Run: headless pygame with SDL's dummy video driver; simulated clock (each Clock.tick advances the game by its frame time, no real sleeping); random seed 0; keys injected as events and as key.get_pressed() state; mouse plan: one left click at the window centre at the start of phase 2, then a move to the lower-right quarter at the start of phase 3.
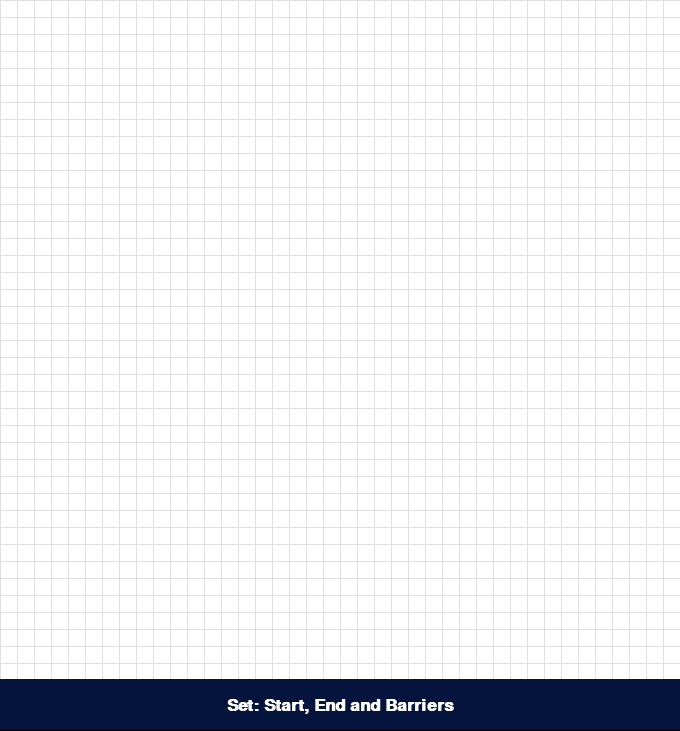
Frame 1 of 4 · flips 1–60 · no input
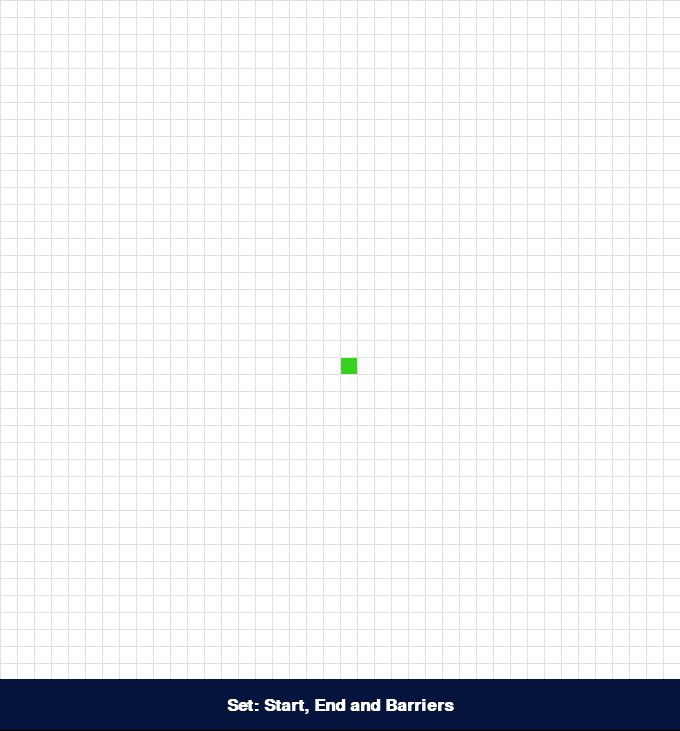
Frame 2 of 4 · flips 61–180 · clicked the window centre · tapped SPACE, RETURN · held RIGHT (→), D
Frame 3 of 4 · flips 181–300 · moved the mouse to the lower-right quarter · held DOWN (↓), S · screen unchanged from frame 2, image omitted
Frame 4 of 4 · flips 301–420 · held LEFT (←), A, UP (↑), W · screen same as frame 1, image omitted

The pygame program that drew these frames:

import math
import sys
import time
from queue import PriorityQueue as PrQ
import pygame

#final vars:
SQUARE_SIZE=17
WIDTH_BY_GRIDS=40
SLEEP_TIME=0

#derived final vars:
WIDTH=SQUARE_SIZE*WIDTH_BY_GRIDS
SCREEN = pygame.display.set_mode((WIDTH,WIDTH+3*SQUARE_SIZE))

#TODO stater message with size choosing

#colors:
GRID_LINES_COLOR=(224,224,224)
BG_COLOR=(255,255,255)
BLOCKED_COLOR=(0,0,0)
START_COLOR=(54,210,30)
END_COLOR=(230,43,36)
CHECKING_COLOR=(113,240,255)
CHECKED_COLOR=(20,90,255)
MARK_PATH_COLOR=(163,57,210) # (54,210,30)#

TEXT_COLOR=(255, 255, 255)
BAR_COLOR=(5,20,60)

class Spot:
    #i , j = spot's indices in grid
    def __init__(self,i,j):
        self.blocked,self.start,self.end,self.checking,self.checked,self.mark_path=\
            False,False,False,False,False,False
        self.y,self.x= i*SQUARE_SIZE+SQUARE_SIZE/2 , j*SQUARE_SIZE+SQUARE_SIZE/2
        self.row,self.col=i,j
        self.n_lst = []


    def update_neighbors(self,grid):
        if self.row!=0 and not grid[self.row-1][self.col].blocked:
            self.n_lst.append(grid[self.row-1][self.col]) #UP
        if self.row!=len(grid)-1 and not grid[self.row+1][self.col].blocked:
            self.n_lst.append(grid[self.row+1][self.col]) #DOWN

        if self.col!=0 and not grid[self.row][self.col-1].blocked:
            self.n_lst.append(grid[self.row][self.col-1]) #LEFT
        if self.col!=len(grid[self.row])-1 and not grid[self.row][self.col+1].blocked:
            self.n_lst.append(grid[self.row][self.col+1]) #RIGHT

    #heuristic func
    def h(self,end):
        return abs(self.x-end.x) + abs(self.y-end.y) #Manhattan  Metric
        #return math.sqrt((self.x-end.x)**2 + (self.y-end.y)**2) - DOESNT WORK WELL

    def __lt__(self, other):
        return False #will allow tuple use in heap


# ---- A* ALGORITHM ----
#recieves grid of spots (=nodes),start,end and a draw function
def A_star_alg(draw, grid,start,end):
    open_set=PrQ() #minimum heap, key is first tuple's element
    open_set_hash=set() #analog hash-set
    came_from={} #maps nodes to navigation-origin

    g={spot: math.inf for row in grid for spot in row}
    g[start]=0
    f={spot: math.inf for row in grid for spot in row}
    f[start]=g[start]+start.h(end)
    open_set.put((f[start],g[start],start))
    open_set_hash.add(start)

    while not open_set.empty():
        for event in pygame.event.get():
            if event.type == pygame.QUIT:
                sys.exit()

        curr=open_set.get()[2]
        open_set_hash.remove(curr)
        curr.checked=True

        if curr==end:
            steps=rebuild_the_path(draw, came_from, end)
            return True,steps

        for neighbor in curr.n_lst:
            temp_g_score=g[curr]+1 #1 is for the weight of the edge
            if temp_g_score < g[neighbor]:
                #better path found, updates the following
                came_from[neighbor]=curr
                g[neighbor]=temp_g_score
                f[neighbor]=temp_g_score+neighbor.h(end)
                if neighbor not in open_set_hash:
                    open_set.put((f[neighbor],g[neighbor],neighbor))
                    open_set_hash.add(neighbor)
                    neighbor.checking=True

        draw()
        time.sleep(SLEEP_TIME)
    return False,-1

def rebuild_the_path(draw,came_from,curr):
    steps=0
    while curr in came_from:
        steps+=1
        curr=came_from[curr]
        curr.mark_path = True
        draw()
    return steps


#GRID
def init_grid():
    grid=[]
    for i in range(WIDTH_BY_GRIDS):
        grid.append([])
        for j in range(WIDTH_BY_GRIDS):
            grid[i].append(Spot(i,j))
    return grid

def update_neighbors_all(grid):
    for i in range(WIDTH_BY_GRIDS):
        for j in range(WIDTH_BY_GRIDS):
            grid[i][j].update_neighbors(grid)

#Draws:
def draw_grid_lines():
    for i in range(WIDTH_BY_GRIDS):
        pygame.draw.line(SCREEN,GRID_LINES_COLOR,(0,i*SQUARE_SIZE),(SQUARE_SIZE*WIDTH_BY_GRIDS,i*SQUARE_SIZE))
    for j in range(WIDTH_BY_GRIDS):
        pygame.draw.line(SCREEN,GRID_LINES_COLOR,(j*SQUARE_SIZE,0),(j*SQUARE_SIZE,SQUARE_SIZE*WIDTH_BY_GRIDS))

def draw_grid(grid):
    for i in range(WIDTH_BY_GRIDS):
        for j in range(WIDTH_BY_GRIDS):
            update_spot(grid[i][j])
    draw_grid_lines()
    pygame.draw.rect(SCREEN,BAR_COLOR,[0,WIDTH-1,WIDTH,2])
    pygame.display.update()

def update_spot(spot):
    color = BG_COLOR
    if spot.blocked:
        color = BLOCKED_COLOR
    elif spot.start:
        color = START_COLOR
    elif spot.end:
        color = END_COLOR
    elif spot.mark_path:
        color = MARK_PATH_COLOR
    elif spot.checked:
        color = CHECKED_COLOR
    elif spot.checking:
        color = CHECKING_COLOR

    pygame.draw.rect(SCREEN,color,[spot.col*SQUARE_SIZE,spot.row*SQUARE_SIZE,SQUARE_SIZE,SQUARE_SIZE])

def draw_text(text, size=int(1.5*SQUARE_SIZE), coor=(WIDTH // 2, WIDTH +int(SQUARE_SIZE*1.5)), font_name="Comic Sans MS",
              background=True, bold=True,color=TEXT_COLOR):
    if background: pygame.draw.rect(SCREEN,BAR_COLOR,[0,WIDTH-1,WIDTH,3*SQUARE_SIZE])
    font = pygame.font.SysFont(font_name, size, bold)
    mytext = font.render(text, True, color)
    rect = mytext.get_rect()
    rect.center = coor  # puts text in coor center
    SCREEN.blit(mytext, rect)
    pygame.display.update()


#MAIN:
def visualization():
    pygame.init()
    pygame.display.set_caption("Matan's A* Algorithm")

    alg_run,start,end=False,None,None
    grid=init_grid()
    draw_text("Set: Start, End and Barriers")

    while True:
        draw_grid(grid)
        for event in pygame.event.get():
            if event.type==pygame.QUIT:
                sys.exit()

            if not alg_run and (pygame.mouse.get_pressed()[0] or pygame.mouse.get_pressed()[2]):
                pos=pygame.mouse.get_pos()
                spot = grid[pos[1] // SQUARE_SIZE][pos[0] // SQUARE_SIZE]
                if pos[1]>=WIDTH: continue
                elif pygame.mouse.get_pressed()[0]:
                    if start is None and not spot.end and not spot.blocked:
                        spot.start=True
                        start=spot
                    elif end is None and not spot.start and not spot.blocked:
                        spot.end = True
                        end = spot
                    elif not spot.start and not spot.end:
                        spot.blocked=True

                elif pygame.mouse.get_pressed()[2]:
                    if spot.start:
                        spot.start = False
                        start = None
                    elif spot.end:
                        spot.end = False
                        end = None
                    else:
                        spot.blocked=False

            if not alg_run and event.type==pygame.KEYDOWN and (event.key==pygame.K_SPACE or event.key==pygame.K_BACKSPACE)\
                    and start is not None and end is not None:
                draw_text("Calculating Best Path...", color=CHECKING_COLOR)
                update_neighbors_all(grid)
                alg_run=True
                found,steps=A_star_alg(lambda: draw_grid(grid),grid,start,end)
                if found:
                    draw_text("Best Path Found! "+str(steps)+" Steps", color=MARK_PATH_COLOR,coor=(WIDTH // 2, WIDTH +int(SQUARE_SIZE*1)))
                else:
                    draw_text("No Path Found!", color=END_COLOR,coor=(WIDTH // 2, WIDTH +int(SQUARE_SIZE*1)))

                draw_text("Hit 'A' to Try Again",size=int(0.6*SQUARE_SIZE),coor=(WIDTH // 2, WIDTH +int(SQUARE_SIZE*2.3)),background=False)

            elif event.type==pygame.KEYDOWN and event.key==pygame.K_a:
                draw_text("Set: Start, End and Barriers")
                start=None
                end=None
                grid=init_grid()
                alg_run=False


visualization()
